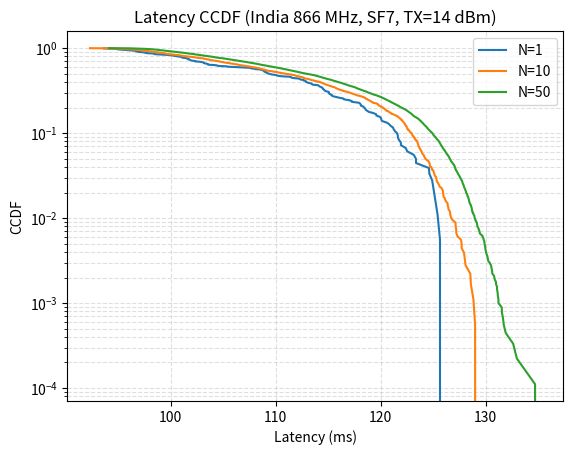

Write Python code to recreate this figure.
"""
latency_simulation.py
Simulates system latency CCDF for multi-UAV LoRa telemetry.
"""

import numpy as np
import matplotlib.pyplot as plt
import pandas as pd

params = dict(
    payload_B=40, sf=7, bw=125e3, cr=1, preamble=8,
    mac_jitter_s=0.03, serial_s=0.003, backend_med_s=0.006,
    ui_base_s=0.004, ui_slope_s=0.00005, ui_jitter_s=0.001
)

def lora_airtime_bytes(payload, sf, bw, cr, preamble):
    Ts = (2**sf)/bw
    payloadSymbNb = 8 + max(np.ceil((8*payload - 4*sf + 28 + 16 - 20) / (4*(sf))) * (cr + 4), 0)
    return (preamble + 4.25)*Ts + payloadSymbNb*Ts

def simulate_latency(N=10, duration_s=180, hz=1.0, p=params):
    rng = np.random.default_rng(1)
    ToA = lora_airtime_bytes(p['payload_B'], p['sf'], p['bw'], p['cr'], p['preamble'])
    times = []
    for _ in range(int(duration_s*hz)):
        for i in range(N):
            mac = rng.uniform(0, p['mac_jitter_s'])
            backend = rng.lognormal(mean=np.log(p['backend_med_s']), sigma=0.25)
            ui = p['ui_base_s'] + p['ui_slope_s']*N + rng.normal(0, p['ui_jitter_s'])
            total = ToA + mac + p['serial_s'] + backend + max(ui, 0)
            times.append(total)
    return np.array(times)

if __name__ == "__main__":
    Ns = [1, 10, 50]
    df = pd.DataFrame(columns=["UAV Count", "Median (ms)", "P95 (ms)", "P99 (ms)"])
    plt.figure()

    for N in Ns:
        arr_ms = simulate_latency(N) * 1000
        arr_sorted = np.sort(arr_ms)
        ccdf = 1.0 - np.arange(1, len(arr_sorted)+1)/len(arr_sorted)
        plt.plot(arr_sorted, ccdf, label=f"N={N}")
        df.loc[len(df)] = [N, np.median(arr_ms), np.percentile(arr_ms,95), np.percentile(arr_ms,99)]

    plt.xlabel("Latency (ms)")
    plt.ylabel("CCDF")
    plt.title("Latency CCDF (India 866 MHz, SF7, TX=14 dBm)")
    plt.yscale('log')
    plt.legend()
    plt.grid(True, which='both', linestyle='--', alpha=0.4)
    plt.savefig("IN_Latency_CCDF_SF7_TX14.pdf", bbox_inches='tight')
    df.to_csv("IN_Latency_Budget_Table_SF7_TX14.csv", index=False)
